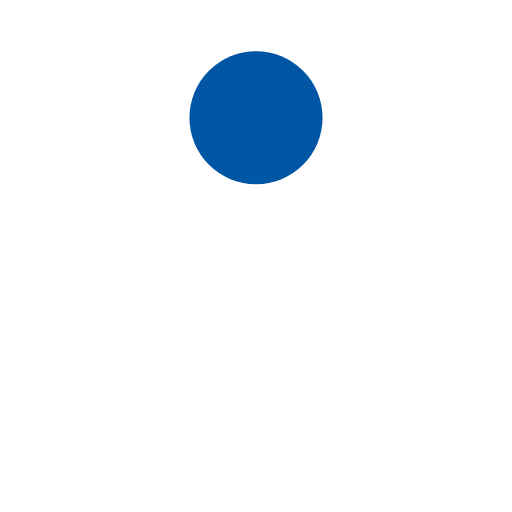
t = 0.00 s
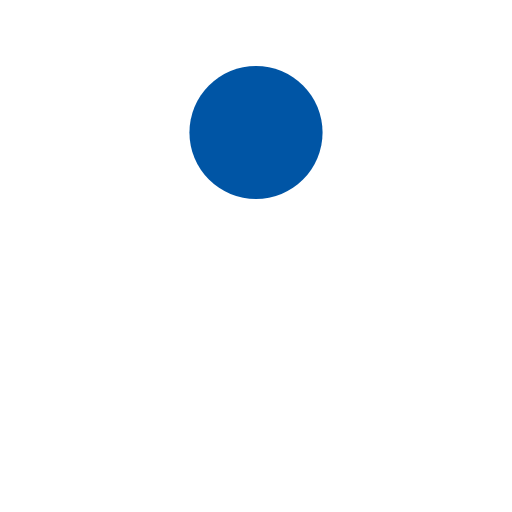
t = 0.13 s
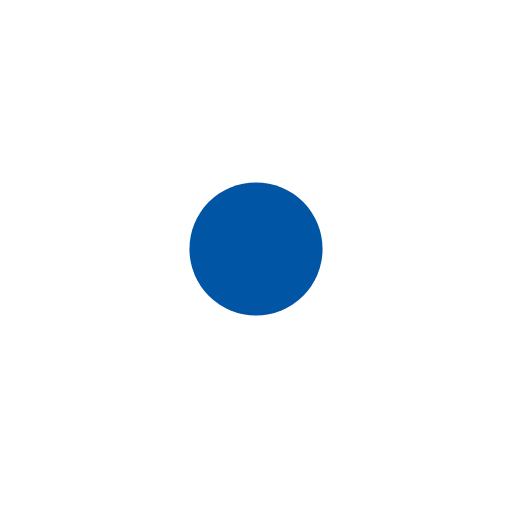
t = 0.38 s
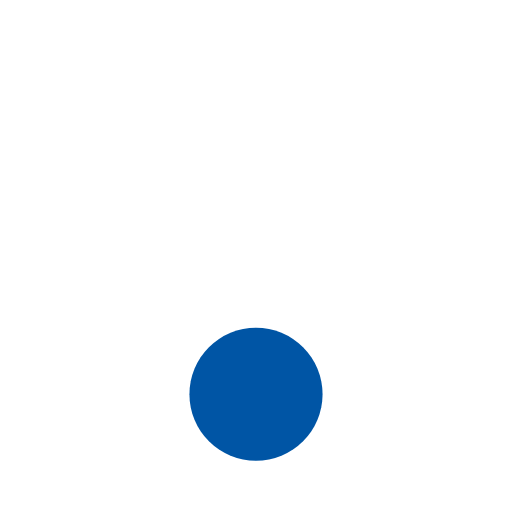
t = 0.50 s
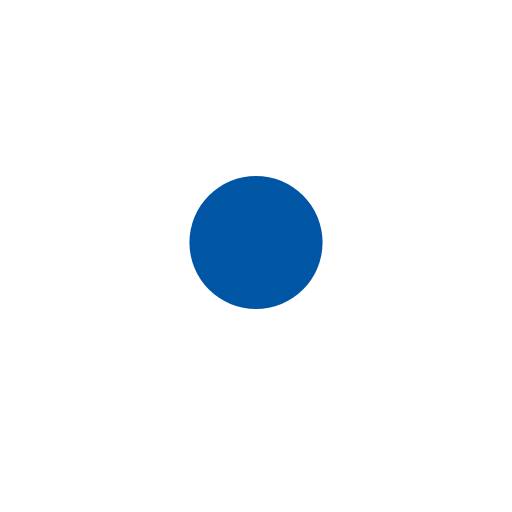
t = 0.63 s
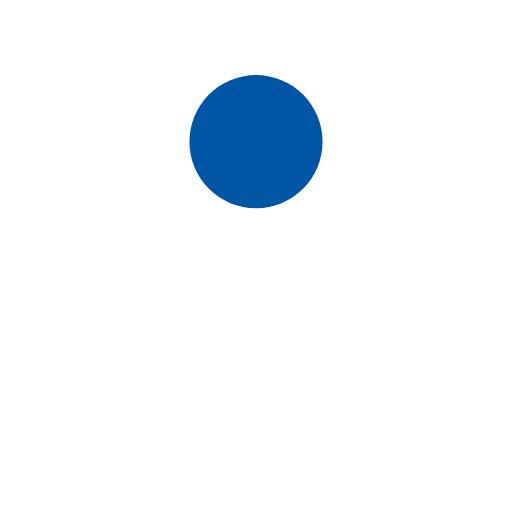
t = 0.88 s

The animated SVG that drew these frames (rendered in a browser with its animation timeline set to each time). Animation: 1 SMIL element (animate=1); one cycle of 1.00 s, repeats indefinitely.

<?xml version="1.0" encoding="utf-8"?>
<svg xmlns="http://www.w3.org/2000/svg" xmlns:xlink="http://www.w3.org/1999/xlink" style="margin: auto; background: none; display: block; shape-rendering: auto;" width="470px" height="470px" viewBox="0 0 100 100" preserveAspectRatio="xMidYMid">
<circle cx="50" cy="23" r="13" fill="#0055a5">
  <animate attributeName="cy" dur="1s" repeatCount="indefinite" calcMode="spline" keySplines="0.45 0 0.9 0.55;0 0.45 0.55 0.9" keyTimes="0;0.5;1" values="23;77;23"></animate>
</circle>
<!-- [ldio] generated by https://loading.io/ --></svg>